Image classification data set "dataset_processed" (kenah19/ImageProcessingPCB on GitHub). Class labels (6): missing hole, mouse bite, open circuit, short, spur, spurious copper.

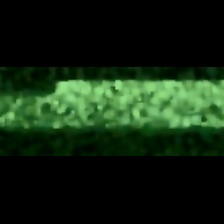
Label: spur

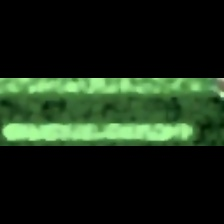
Label: spurious copper

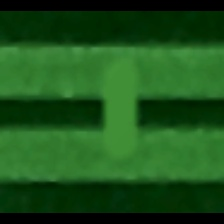
Label: short

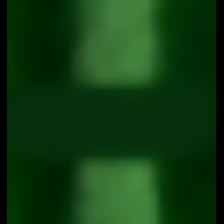
Label: open circuit

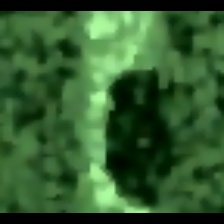
Label: mouse bite

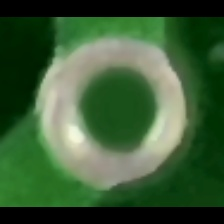
Label: missing hole
